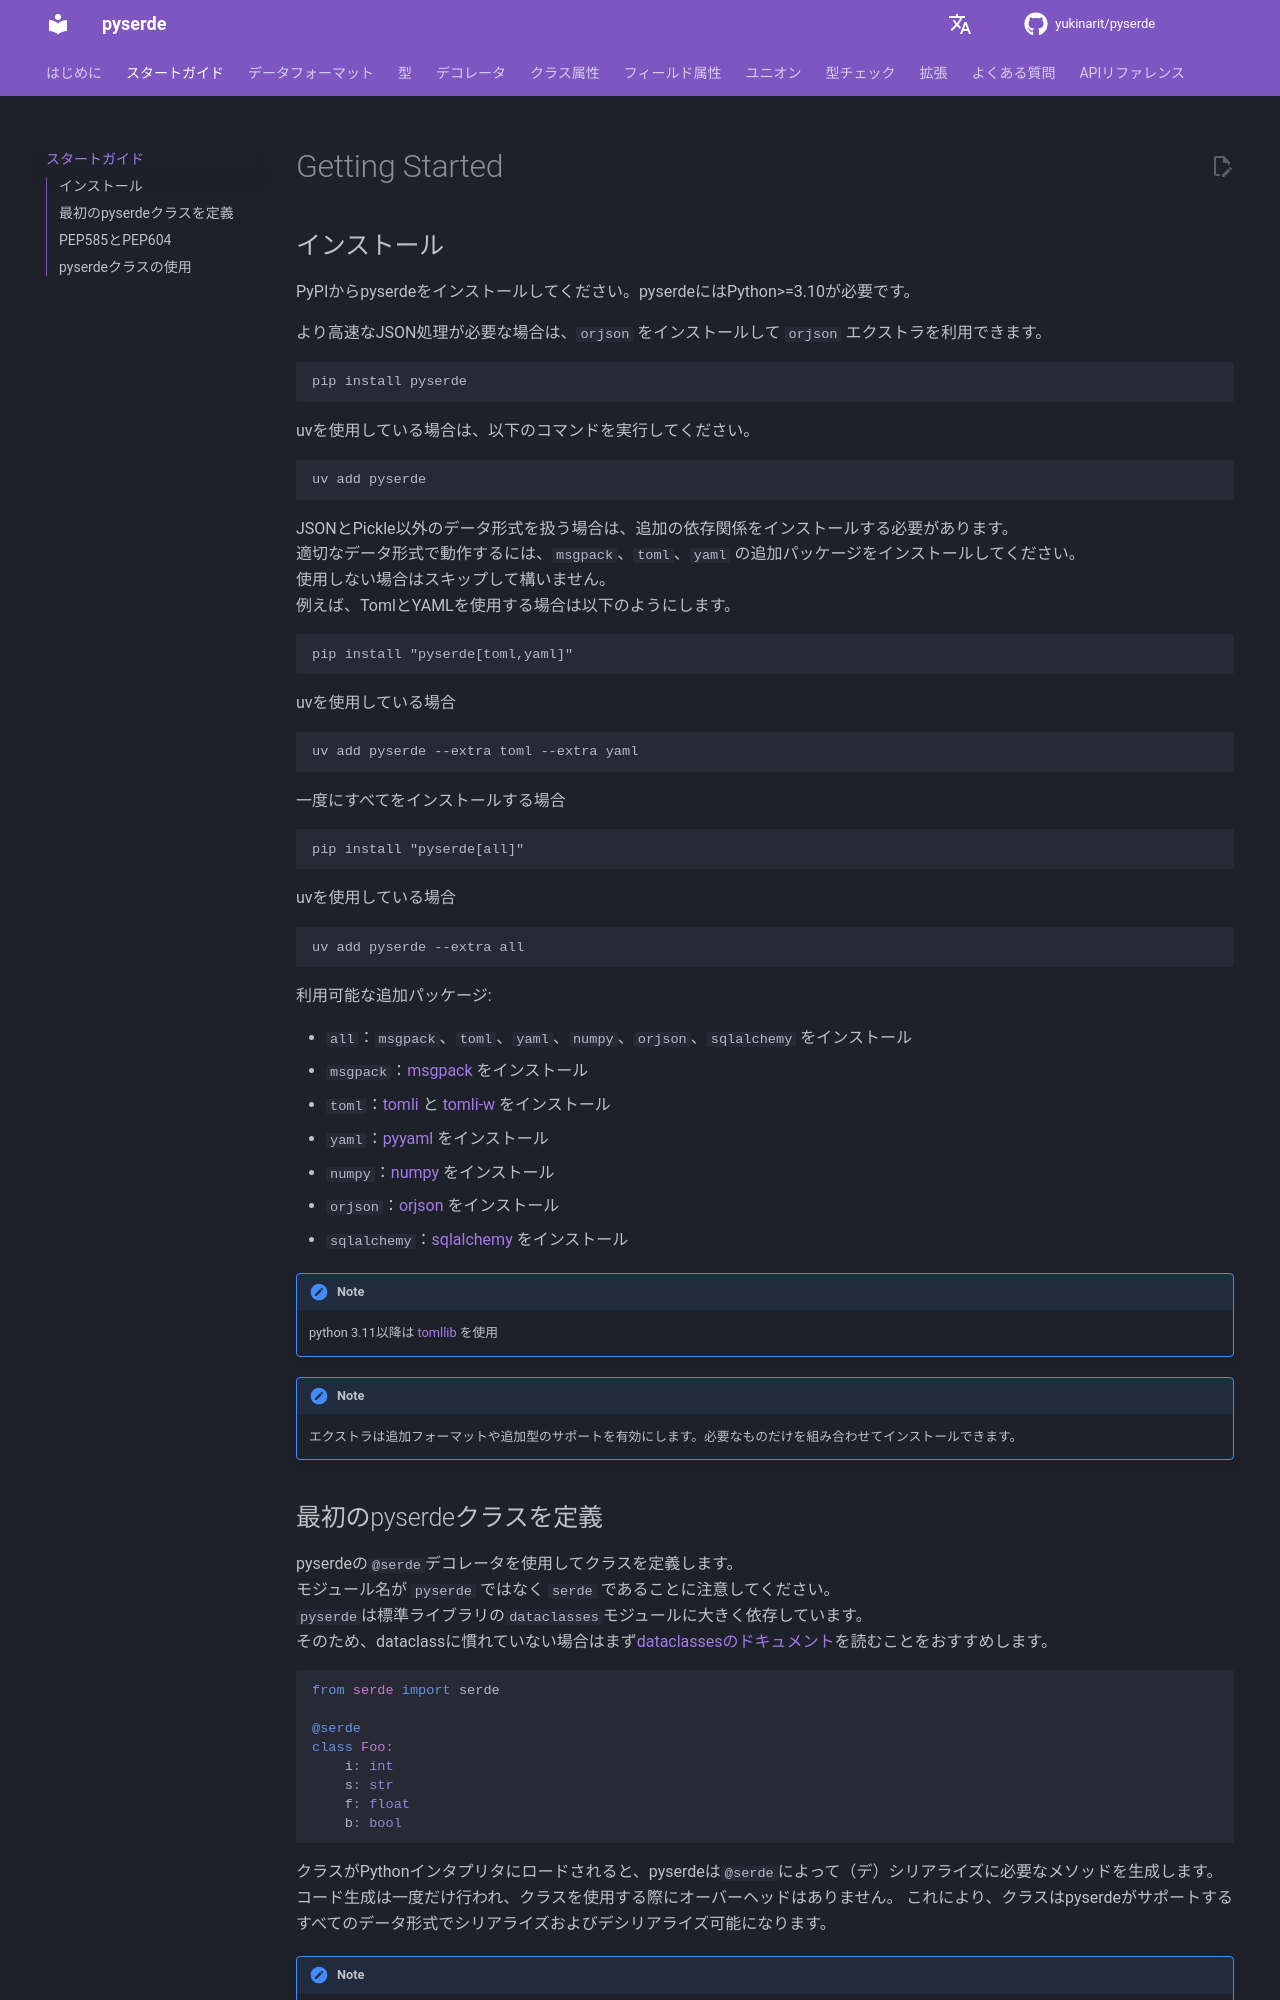

repository: yukinarit/pyserde · page: v0.32.2/ja/getting-started/index.html · generator: mdbook

# Getting Started

## インストール

PyPIからpyserdeをインストールしてください。pyserdeにはPython>=3.11が必要です。

より高速なJSON処理が必要な場合は、`orjson` をインストールして `orjson` エクストラを利用できます。

```
pip install pyserde
```

uvを使用している場合は、以下のコマンドを実行してください。
```
uv add pyserde
```

JSONとPickle以外のデータ形式を扱う場合は、追加の依存関係をインストールする必要があります。  
適切なデータ形式で動作するには、`msgpack`、`toml`、`yaml` の追加パッケージをインストールしてください。  
使用しない場合はスキップして構いません。  
例えば、TomlとYAMLを使用する場合は以下のようにします。

```
pip install "pyserde[toml,yaml]"
```

uvを使用している場合
```
uv add pyserde --extra toml --extra yaml
```

一度にすべてをインストールする場合

```
pip install "pyserde[all]"
```

uvを使用している場合
```
uv add pyserde --extra all
```

利用可能な追加パッケージ:

* `all`：`msgpack`、`toml`、`yaml`、`numpy`、`orjson`、`sqlalchemy` をインストール
* `msgpack`：[msgpack](https://github.com/msgpack/msgpack-python) をインストール
* `toml`：[tomli-w](https://github.com/hukkin/tomli-w) をインストール
* `yaml`：[pyyaml](https://github.com/yaml/pyyaml) をインストール
* `numpy`：[numpy](https://github.com/numpy/numpy) をインストール
* `orjson`：[orjson](https://github.com/ijl/orjson) をインストール
* `sqlalchemy`：[sqlalchemy](https://github.com/sqlalchemy/sqlalchemy) をインストール

!!! note
    TOMLのパースには標準ライブラリの [tomllib](https://docs.python.org/3/library/tomllib.html) を使用

!!! note
    エクストラは追加フォーマットや追加型のサポートを有効にします。必要なものだけを組み合わせてインストールできます。
